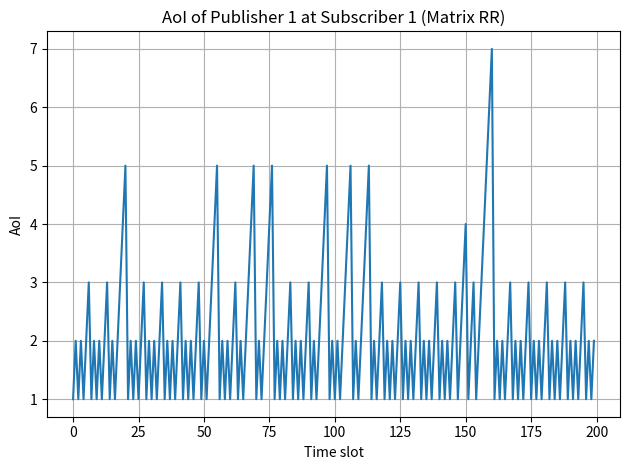
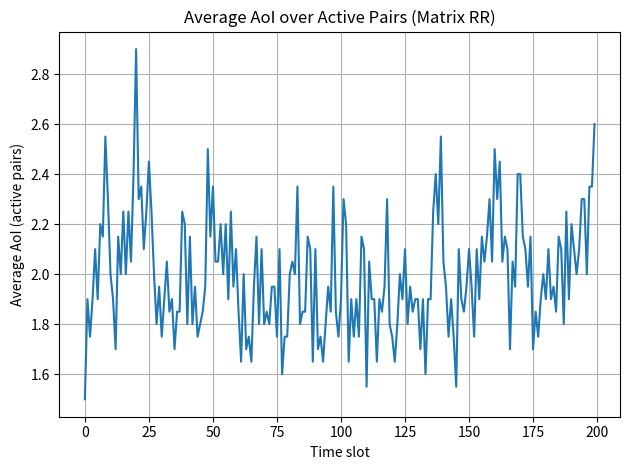

These charts were generated, in order, by the following Python code:
import numpy as np
import matplotlib.pyplot as plt

np.random.seed(1)

N = 7
K = 5
T = 200
B = 3
p_success = 0.9

M = (np.random.rand(N, K) < 0.5).astype(int)

active_pairs = np.argwhere(M == 1)
if active_pairs.size == 0:
    raise RuntimeError("No active subscriptions in M. Increase subscription probability.")

track_pub, track_sub = active_pairs[0]  # pick first active pair (deterministic)
print("Publisher–Subscriber matrix M (rows=publishers, cols=subscribers):")
print(M)
print(f"Tracking Publisher {track_pub+1} -> Subscriber {track_sub+1} (M[{track_pub},{track_sub}] = 1)")

aoi = np.ones((N, K), dtype=float)

aoi_track = np.empty(T, dtype=float)
avg_aoi_active = np.empty(T, dtype=float)

for t in range(T):
    aoi += 1

    start = (t * B) % N
    chosen_pubs = [(start + i) % N for i in range(B)]

    for pub in chosen_pubs:
        subs = np.where(M[pub] == 1)[0]
        if subs.size == 0:
            continue
        success = (np.random.rand(subs.size) <= p_success)
        aoi[pub, subs[success]] = 1

    aoi_track[t] = aoi[track_pub, track_sub]
    avg_aoi_active[t] = np.mean(aoi[M == 1])

print("\nAverage AoI (active pairs):", float(avg_aoi_active.mean()))
print(f"Average AoI (tracked pair P{track_pub+1}-S{track_sub+1}):", float(aoi_track.mean()))

plt.figure()
plt.plot(aoi_track)
plt.xlabel("Time slot")
plt.ylabel("AoI")
plt.title(f"AoI of Publisher {track_pub+1} at Subscriber {track_sub+1} (Matrix RR)")
plt.grid(True)
plt.tight_layout()
plt.savefig("aoi_tracked_pair_matrix_rr.png", dpi=300)
plt.show()

plt.figure()
plt.plot(avg_aoi_active)
plt.xlabel("Time slot")
plt.ylabel("Average AoI (active pairs)")
plt.title("Average AoI over Active Pairs (Matrix RR)")
plt.grid(True)
plt.tight_layout()
plt.savefig("avg_aoi_active_pairs_matrix_rr.png", dpi=300)
plt.show()
